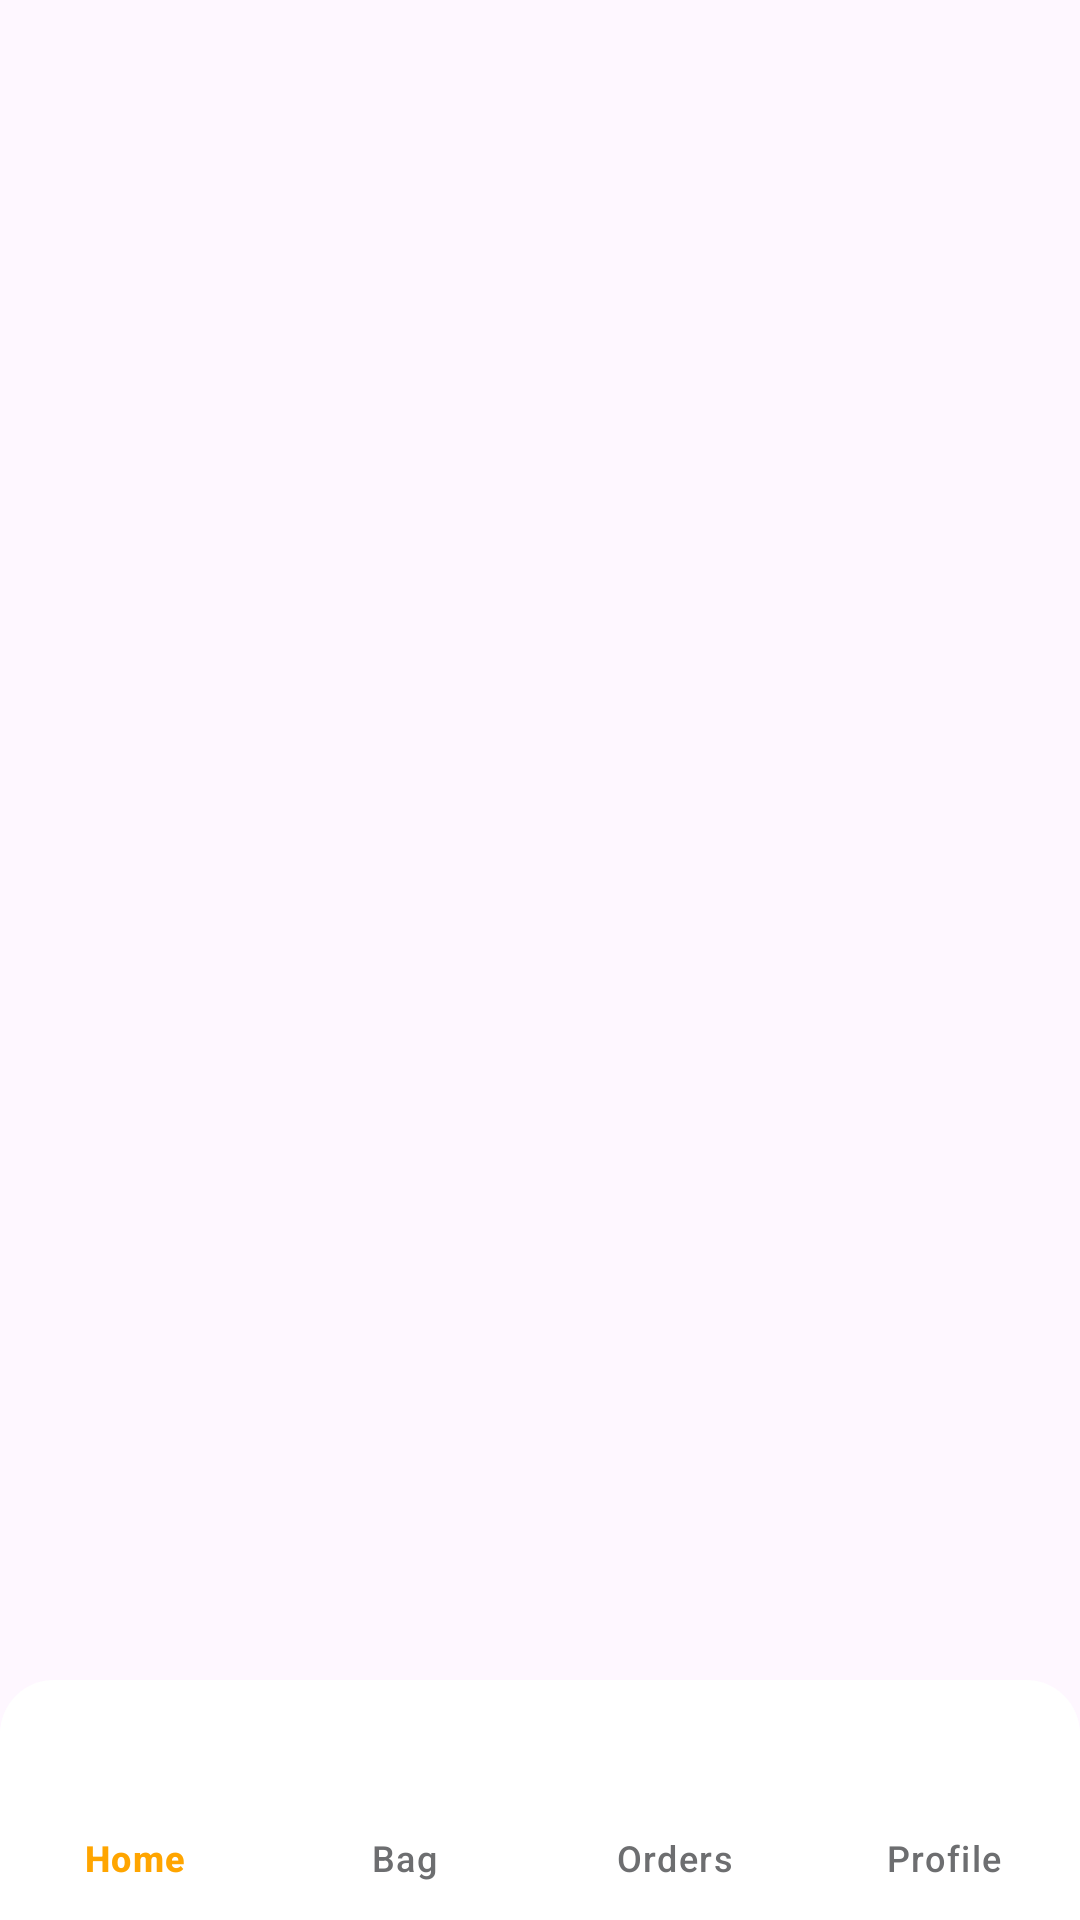

Layout XML and referenced resources for this Android screen:
<!-- AndroidManifest.xml: application theme Theme.MyFoodOrder -->
<!-- res/layout/activity_main.xml -->
<?xml version="1.0" encoding="utf-8"?>
<layout xmlns:android="http://schemas.android.com/apk/res/android"
    xmlns:app="http://schemas.android.com/apk/res-auto"
    xmlns:tools="http://schemas.android.com/tools"
    android:id="@+id/main"
    tools:context=".views.activities.MainActivity">

    <data>
        <import type="android.view.View"/>
        <variable
            name="MainViewModel"
            type="com.example.myfoodorder.viewmodels.MainViewModel" />
    </data>

    <RelativeLayout
        android:layout_width="match_parent"
        android:layout_height="match_parent"
        android:orientation="vertical"
        android:paddingTop="20dp"
        tools:ignore="ContentDescription">

        <RelativeLayout
            android:id="@+id/layout_toolbar"
            android:layout_width="match_parent"
            android:layout_height="?actionBarSize"
            android:background="#00000000">

            <TextView
                android:id="@+id/tv_title"
                android:layout_width="wrap_content"
                android:layout_height="wrap_content"
                android:layout_centerInParent="true"
                android:text="@{MainViewModel.title}"
                android:fontFamily="@font/svn_gilroy_semi_bold"
                android:textSize="20dp" />
        </RelativeLayout>

        <androidx.viewpager2.widget.ViewPager2
            android:id="@+id/viewpager"
            android:layout_width="match_parent"
            android:layout_height="match_parent"
            android:layout_above="@+id/bottomNavigation"
            android:layout_below="@+id/layout_toolbar"
            >

        </androidx.viewpager2.widget.ViewPager2>
        <com.google.android.material.bottomnavigation.BottomNavigationView
            android:id="@+id/bottomNavigation"
            android:layout_width="wrap_content"
            android:layout_height="wrap_content"
            android:layout_alignParentBottom="true"
            android:background="@drawable/rounded_top_corners"
            app:menu="@menu/menu_bottom_navigate"
            app:itemIconTint="@color/custom_bottom_navigation"
            app:itemTextColor="@color/custom_bottom_navigation"
            app:labelVisibilityMode="labeled"
            app:item_selected="@{viewpager}">
        </com.google.android.material.bottomnavigation.BottomNavigationView>

    </RelativeLayout>

</layout>
<!-- resources referenced by this layout -->
<resources>
  <!-- drawable rounded_top_corners (drawable) -->
  <?xml version="1.0" encoding="utf-8"?>
  <shape xmlns:android="http://schemas.android.com/apk/res/android">
      <corners android:topLeftRadius="18dp" android:topRightRadius="18dp" />
      <solid android:color="@android:color/white" />
  </shape>
  <style name="Theme.MyFoodOrder" parent="Base.Theme.MyFoodOrder" />
  <style name="Base.Theme.MyFoodOrder" parent="Theme.Material3.DayNight.NoActionBar">
          
          
      </style>
</resources>
